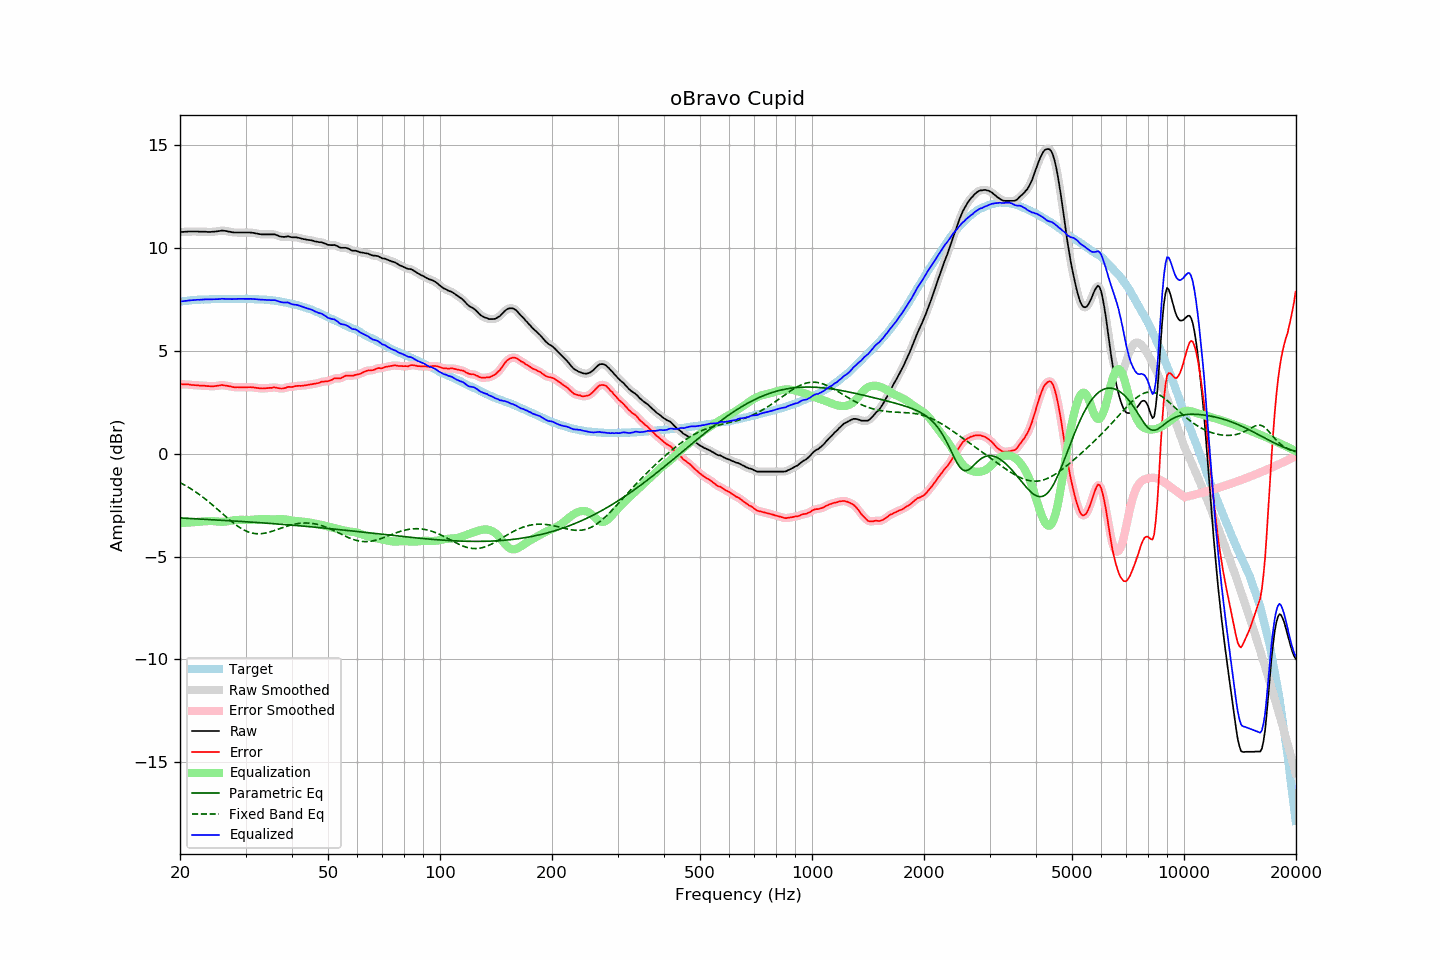

The file beside this chart, header and first rows:
frequency, raw, error, smoothed, error_smoothed, equalization, parametric_eq, fixed_band_eq, equalized_raw, equalized_smoothed, target
20.00, 10.76, 3.37, 10.76, 3.37, -3.37, -3.12, -1.41, 7.38, 7.39, 7.39
20.20, 10.77, 3.37, 10.76, 3.37, -3.37, -3.13, -1.45, 7.40, 7.39, 7.40
20.40, 10.77, 3.36, 10.77, 3.37, -3.37, -3.13, -1.49, 7.40, 7.40, 7.41
20.61, 10.78, 3.36, 10.78, 3.36, -3.36, -3.14, -1.53, 7.42, 7.41, 7.42
20.81, 10.78, 3.36, 10.78, 3.36, -3.36, -3.14, -1.58, 7.42, 7.42, 7.42
21.02, 10.79, 3.36, 10.79, 3.36, -3.35, -3.14, -1.62, 7.44, 7.43, 7.43
21.23, 10.79, 3.35, 10.79, 3.35, -3.35, -3.15, -1.67, 7.44, 7.44, 7.44
21.44, 10.79, 3.33, 10.79, 3.34, -3.34, -3.15, -1.72, 7.45, 7.45, 7.45
21.66, 10.79, 3.33, 10.79, 3.33, -3.33, -3.16, -1.77, 7.45, 7.45, 7.45
21.87, 10.79, 3.32, 10.79, 3.33, -3.33, -3.16, -1.82, 7.46, 7.46, 7.46
22.09, 10.79, 3.32, 10.79, 3.32, -3.32, -3.17, -1.88, 7.47, 7.47, 7.46
22.31, 10.79, 3.31, 10.78, 3.31, -3.31, -3.17, -1.93, 7.47, 7.47, 7.47
22.54, 10.78, 3.31, 10.78, 3.31, -3.31, -3.18, -1.99, 7.47, 7.47, 7.47
22.76, 10.78, 3.30, 10.78, 3.30, -3.30, -3.18, -2.04, 7.48, 7.48, 7.48
22.99, 10.78, 3.30, 10.78, 3.30, -3.30, -3.18, -2.10, 7.48, 7.48, 7.48
23.22, 10.78, 3.30, 10.78, 3.29, -3.29, -3.19, -2.16, 7.49, 7.49, 7.48
23.45, 10.78, 3.29, 10.77, 3.29, -3.28, -3.19, -2.22, 7.49, 7.49, 7.49
23.69, 10.77, 3.28, 10.77, 3.28, -3.28, -3.20, -2.28, 7.49, 7.49, 7.49
23.92, 10.77, 3.28, 10.77, 3.27, -3.28, -3.20, -2.35, 7.49, 7.49, 7.49
24.16, 10.77, 3.27, 10.77, 3.27, -3.27, -3.21, -2.41, 7.49, 7.49, 7.50
24.40, 10.78, 3.27, 10.77, 3.27, -3.28, -3.21, -2.48, 7.50, 7.50, 7.51
24.65, 10.78, 3.27, 10.78, 3.27, -3.28, -3.22, -2.55, 7.50, 7.50, 7.51
24.89, 10.79, 3.28, 10.79, 3.28, -3.29, -3.22, -2.61, 7.50, 7.50, 7.51
25.14, 10.80, 3.29, 10.80, 3.29, -3.30, -3.22, -2.68, 7.50, 7.50, 7.51
25.39, 10.81, 3.30, 10.81, 3.31, -3.30, -3.23, -2.75, 7.50, 7.51, 7.50
25.65, 10.82, 3.31, 10.82, 3.32, -3.31, -3.23, -2.82, 7.51, 7.51, 7.50
25.91, 10.84, 3.33, 10.83, 3.32, -3.31, -3.24, -2.89, 7.53, 7.52, 7.50
26.16, 10.83, 3.32, 10.83, 3.32, -3.31, -3.24, -2.96, 7.52, 7.52, 7.51
26.43, 10.82, 3.31, 10.82, 3.31, -3.30, -3.25, -3.03, 7.51, 7.52, 7.51
26.69, 10.81, 3.30, 10.81, 3.29, -3.29, -3.25, -3.10, 7.51, 7.51, 7.51
26.96, 10.79, 3.28, 10.79, 3.28, -3.28, -3.26, -3.16, 7.51, 7.51, 7.51
27.23, 10.78, 3.27, 10.77, 3.27, -3.27, -3.26, -3.23, 7.51, 7.51, 7.51
27.50, 10.76, 3.25, 10.76, 3.25, -3.25, -3.27, -3.29, 7.50, 7.50, 7.51
27.77, 10.75, 3.23, 10.75, 3.24, -3.24, -3.27, -3.36, 7.51, 7.51, 7.52
28.05, 10.74, 3.22, 10.74, 3.23, -3.23, -3.28, -3.42, 7.51, 7.51, 7.51
28.33, 10.74, 3.22, 10.74, 3.22, -3.23, -3.28, -3.48, 7.51, 7.51, 7.51
28.62, 10.74, 3.23, 10.74, 3.22, -3.22, -3.29, -3.53, 7.52, 7.52, 7.51
28.90, 10.74, 3.22, 10.74, 3.22, -3.22, -3.29, -3.58, 7.52, 7.52, 7.52
29.19, 10.74, 3.22, 10.74, 3.22, -3.22, -3.30, -3.63, 7.52, 7.52, 7.52
29.48, 10.74, 3.22, 10.74, 3.22, -3.22, -3.30, -3.68, 7.52, 7.52, 7.52
29.78, 10.74, 3.22, 10.74, 3.22, -3.22, -3.31, -3.72, 7.52, 7.52, 7.52
30.08, 10.74, 3.21, 10.74, 3.22, -3.22, -3.31, -3.76, 7.51, 7.51, 7.52
30.38, 10.74, 3.22, 10.74, 3.22, -3.22, -3.32, -3.79, 7.51, 7.51, 7.51
30.68, 10.74, 3.23, 10.74, 3.23, -3.22, -3.32, -3.82, 7.52, 7.52, 7.51
30.99, 10.74, 3.23, 10.74, 3.23, -3.22, -3.33, -3.84, 7.52, 7.52, 7.51
31.30, 10.73, 3.22, 10.73, 3.22, -3.21, -3.33, -3.86, 7.51, 7.51, 7.51
31.61, 10.72, 3.21, 10.72, 3.21, -3.21, -3.34, -3.88, 7.51, 7.51, 7.51
31.93, 10.70, 3.20, 10.70, 3.20, -3.20, -3.34, -3.89, 7.50, 7.50, 7.49
32.24, 10.69, 3.19, 10.68, 3.19, -3.19, -3.35, -3.89, 7.50, 7.49, 7.50
32.57, 10.67, 3.18, 10.67, 3.18, -3.18, -3.35, -3.89, 7.49, 7.49, 7.49
32.89, 10.66, 3.17, 10.66, 3.17, -3.18, -3.36, -3.89, 7.48, 7.48, 7.49
33.22, 10.65, 3.16, 10.65, 3.17, -3.17, -3.36, -3.88, 7.48, 7.48, 7.48
33.55, 10.65, 3.17, 10.65, 3.17, -3.17, -3.37, -3.87, 7.48, 7.48, 7.48
33.89, 10.65, 3.17, 10.65, 3.17, -3.17, -3.37, -3.86, 7.47, 7.47, 7.48
34.23, 10.65, 3.18, 10.65, 3.18, -3.18, -3.38, -3.84, 7.47, 7.47, 7.47
34.57, 10.65, 3.18, 10.65, 3.18, -3.19, -3.39, -3.83, 7.46, 7.46, 7.46
34.92, 10.65, 3.20, 10.65, 3.19, -3.19, -3.39, -3.80, 7.45, 7.45, 7.45
35.27, 10.65, 3.19, 10.65, 3.20, -3.20, -3.40, -3.78, 7.45, 7.45, 7.46
35.62, 10.65, 3.21, 10.65, 3.21, -3.20, -3.40, -3.76, 7.45, 7.45, 7.43
35.97, 10.65, 3.22, 10.64, 3.21, -3.19, -3.41, -3.73, 7.45, 7.45, 7.43
... 635 more rows
